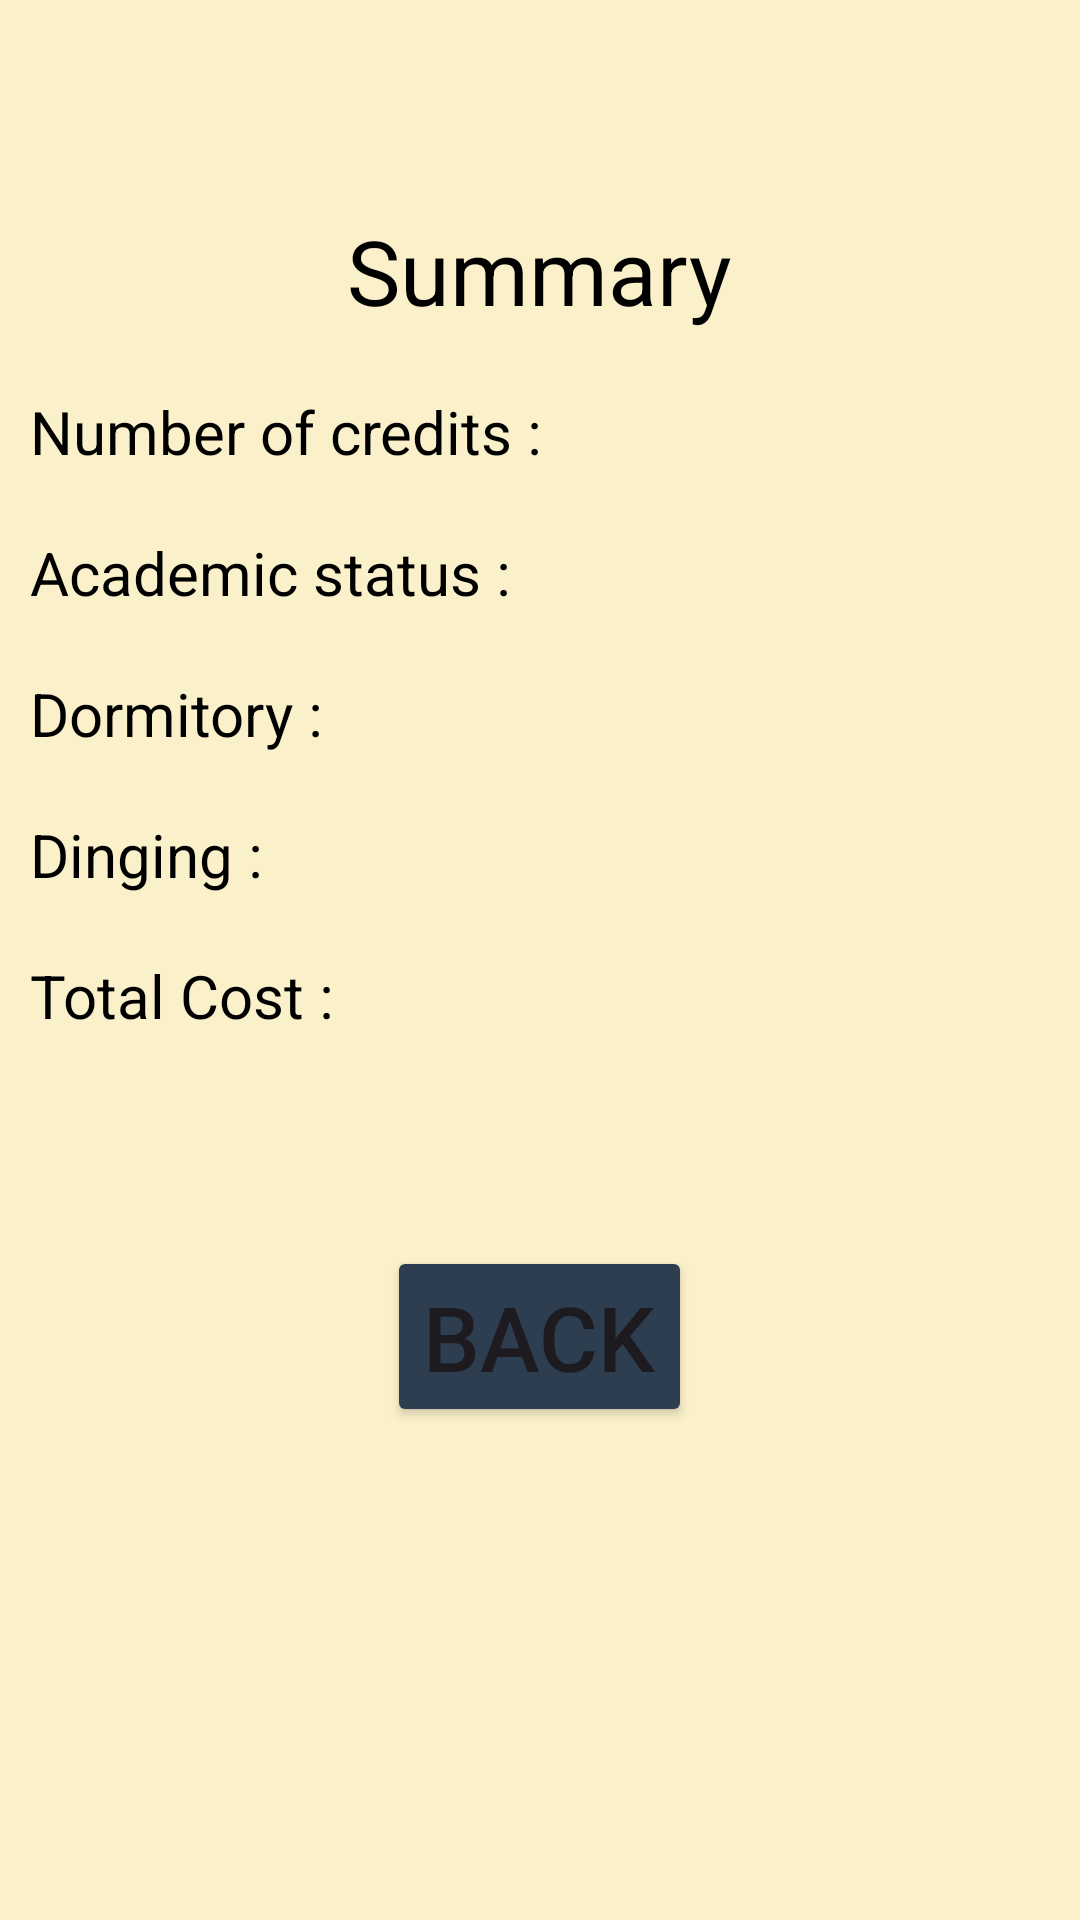

Produce the Android XML layout that renders to this screen, including the resource entries it uses.
<!-- AndroidManifest.xml: application theme Theme.HW3Q2 -->
<!-- res/layout/activity_fifth.xml -->
<?xml version="1.0" encoding="utf-8"?>
<RelativeLayout
    xmlns:android="http://schemas.android.com/apk/res/android"
    xmlns:tools="http://schemas.android.com/tools"
    style="@style/backgroundStyle"
    tools:context=".FifthActivity">

    <TextView
        android:id="@+id/lblSummary"
        android:layout_width="wrap_content"
        android:layout_height="wrap_content"
        android:text="Summary"
        android:textSize="30dp"
        android:textColor="@color/black"
        android:layout_centerHorizontal="true"
        android:layout_marginTop="70dp"
        />

    <TextView
        style="@style/labelStyle"
        android:id="@+id/txtNumberOfCredit"
        android:text="Number of credits :"
        android:layout_below="@id/lblSummary"
        />

    <TextView
        style="@style/labelStyle"
        android:id="@+id/outputNumberOfCredits"
        android:layout_below="@id/lblSummary"
        android:layout_toRightOf="@id/txtNumberOfCredit"
        />


    <TextView
        style="@style/labelStyle"
        android:id="@+id/txtAcademicStatus"
        android:layout_below="@id/txtNumberOfCredit"
        android:text="Academic status :"
        />

    <TextView
        style="@style/labelStyle"
        android:id="@+id/outputAcademicStatus"
        android:layout_below="@id/txtNumberOfCredit"
        android:layout_toRightOf="@id/txtAcademicStatus"
        />


    <TextView
        style="@style/labelStyle"
        android:id="@+id/txtDorm"
        android:layout_below="@id/txtAcademicStatus"
        android:text="Dormitory :"
        />

    <TextView
        style="@style/labelStyle"
        android:id="@+id/outputDorm"
        android:layout_below="@id/txtAcademicStatus"
        android:layout_toRightOf="@id/txtDorm"
        />


    <TextView
        android:id="@+id/txtDining"
        style="@style/labelStyle"
        android:layout_below="@id/txtDorm"
        android:text="Dinging :"
        />

    <TextView
        android:id="@+id/outputDining"
        style="@style/labelStyle"
        android:layout_below="@id/txtDorm"
        android:layout_toRightOf="@id/txtDining"
        />


    <TextView
        android:id="@+id/txtTotalCost"
        style="@style/labelStyle"
        android:layout_below="@id/txtDining"
        android:text="Total Cost : "
        />

<TextView
    android:id="@+id/outputTotalCost"
    style="@style/labelStyle"
    android:layout_below="@id/txtDining"
    android:layout_toRightOf="@id/txtTotalCost"
    />


    <Button
        android:id="@+id/btnBack"
        style="@style/btnStyle"
        android:layout_below="@id/txtTotalCost"
        android:layout_marginTop="70dp"
        android:layout_centerHorizontal="true"
        android:text="Back"
        android:onClick="back"
        />



</RelativeLayout>
<!-- resources referenced by this layout -->
<resources>
  <color name="black">#FF000000</color>
  <style name="backgroundStyle">
          <item name="android:layout_width">match_parent</item>
          <item name="android:layout_height">match_parent</item>
          <item name="android:background">@color/warm_sand</item>
      </style>
  <style name="btnStyle">
          <item name="android:layout_width">wrap_content</item>
          <item name="android:layout_height">wrap_content</item>
          <item name="android:layout_marginTop">30dp</item>
          <item name="android:textSize">30dp</item>
          <item name="android:backgroundTint">@color/dark_blue</item>
      </style>
  <style name="labelStyle">
          <item name="android:layout_width">wrap_content</item>
          <item name="android:layout_height">wrap_content</item>
          <item name="android:layout_marginTop">20dp</item>
          <item name="android:layout_marginLeft">10dp</item>
          <item name="android:textColor">@color/black</item>
          <item name="android:textSize">20dp</item>
      </style>
  <style name="Theme.HW3Q2" parent="Base.Theme.HW3Q2" />
  <color name="warm_sand">#FAF0CA</color>
  <color name="dark_blue">#2C3E50</color>
  <style name="Base.Theme.HW3Q2" parent="Theme.Material3.DayNight.NoActionBar">
          
          
      </style>
</resources>
